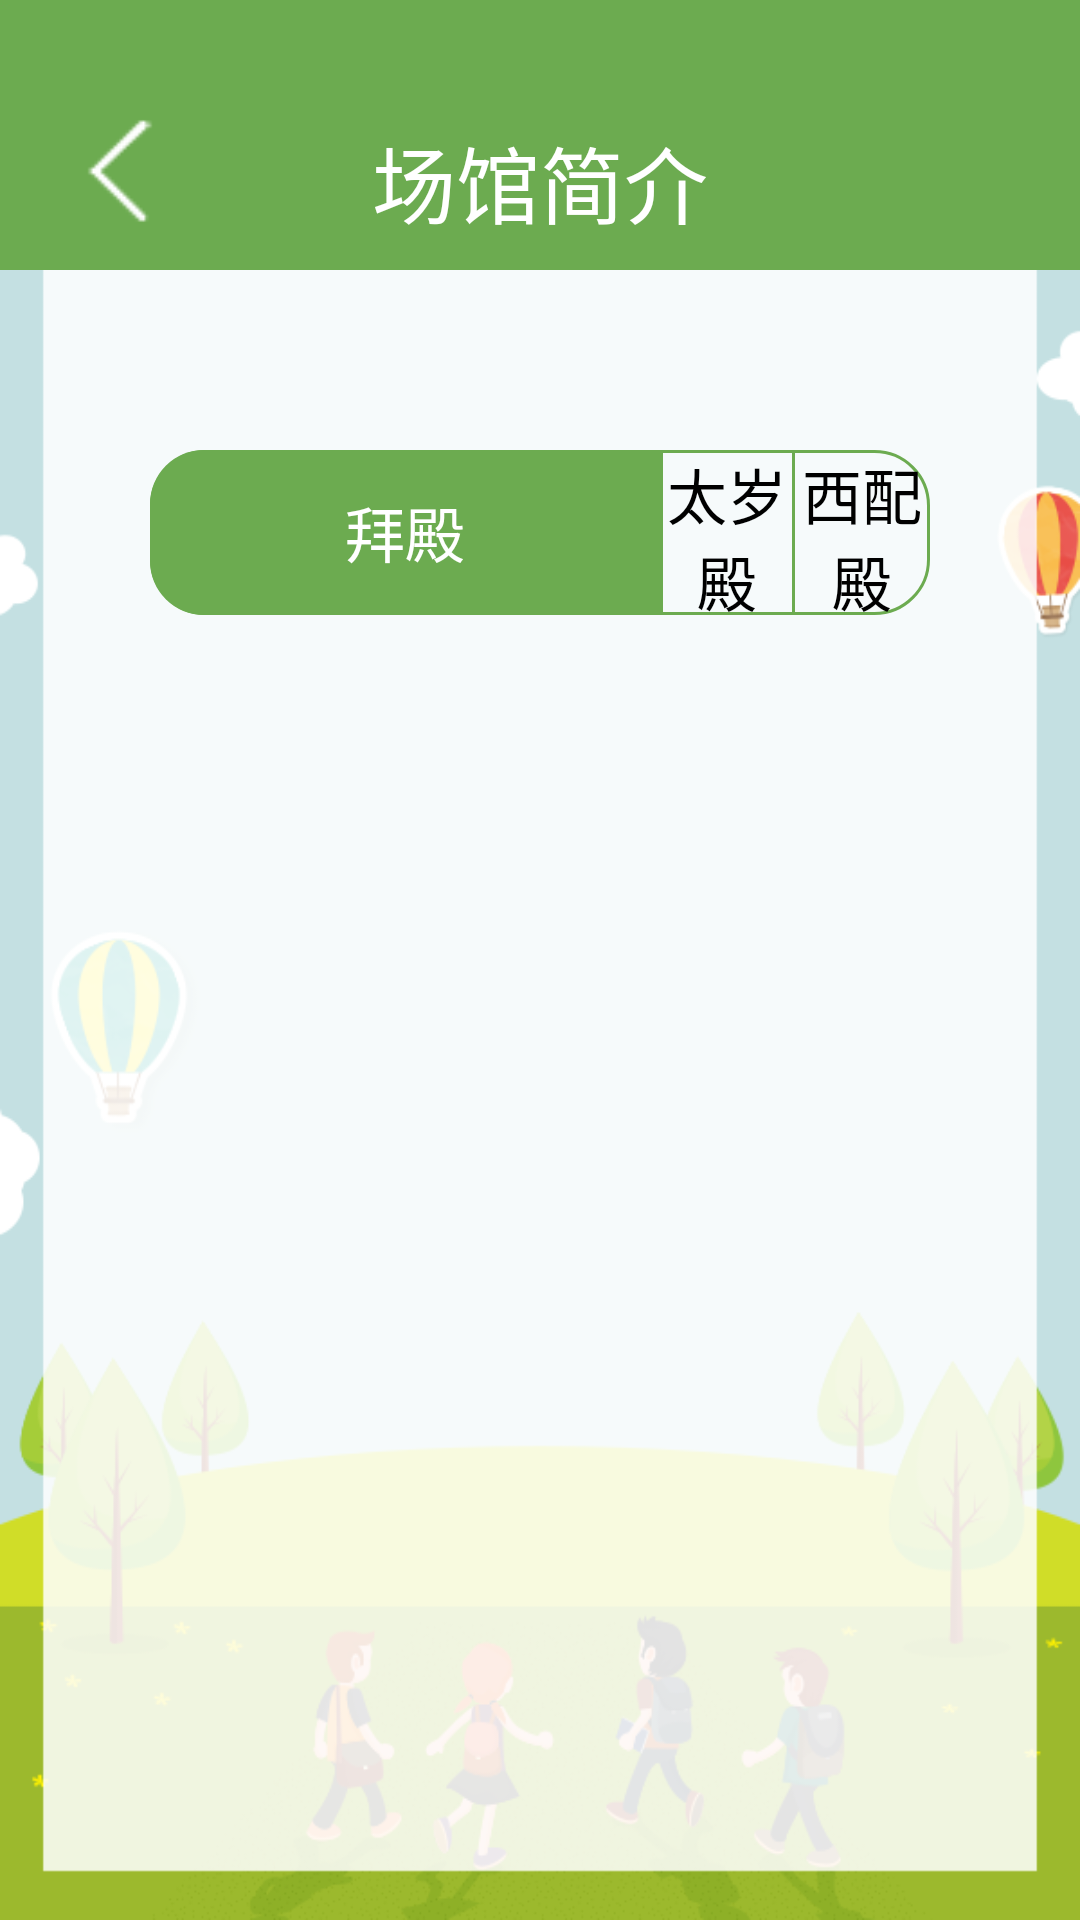

Here is an Android app screen rendered from its layout file. Give the layout XML and the strings, colors and styles it references.
<!-- AndroidManifest.xml: application theme Theme.AppCompat.Light.NoActionBar -->
<!-- res/layout/activity_map_view.xml -->
<?xml version="1.0" encoding="utf-8"?>
<RelativeLayout xmlns:android="http://schemas.android.com/apk/res/android"
    xmlns:tools="http://schemas.android.com/tools"
    android:id="@+id/activity_map_view"
    android:layout_width="match_parent"
    android:layout_height="match_parent"
    android:background="@mipmap/dao_bg_one"
    tools:context="com.example.lenovo.hd_beijing_meseum.view.guideservice.MapView">
<include layout="@layout/toptilte"/>


<LinearLayout
    android:id="@+id/linear_map"
    android:layout_width="match_parent"
    android:layout_height="55dp"
    android:layout_marginTop="150dp"
    android:orientation="vertical"
    android:layout_marginLeft="50dp"
    android:layout_marginRight="50dp"
    android:gravity="center_vertical">
    <RadioGroup
        android:id="@+id/rg_map"
        android:layout_width="match_parent"
        android:layout_height="match_parent"
        android:gravity="center"
        android:background="@drawable/bg_radio_group"
        android:orientation="horizontal">

        <RadioButton
            android:id="@+id/baidian"
            android:layout_width="170dp"
            android:layout_height="match_parent"
            android:button="@null"
            android:gravity="center"
            android:checked="true"
            android:textColor="#fff"
            android:textSize="20sp"
            android:background="@drawable/bg_rb_left"
            android:text="拜殿"/>

        <RadioButton
            android:id="@+id/taisui"
            android:layout_width="100dp"
            android:layout_height="match_parent"
            android:layout_weight="1"
            android:button="@null"
            android:background="@drawable/medium"
            android:gravity="center"
            android:textSize="20sp"
            android:text="太岁殿"/>
        <RadioButton
            android:id="@+id/xipei"
            android:layout_width="100dp"
            android:layout_height="match_parent"
            android:layout_weight="1"
            android:button="@null"
            android:gravity="center"
            android:textSize="20sp"
            android:background="@drawable/bg_rb_right"
            android:text="西配殿(开发中)"/>
    </RadioGroup>
</LinearLayout>
    <RelativeLayout
        android:id="@+id/fragment_container"
        android:layout_marginTop="40dp"
        android:layout_marginRight="40dp"
        android:layout_width="wrap_content"
        android:layout_height="wrap_content"
        android:layout_marginLeft="40dp"
        android:layout_marginBottom="28dp"
        android:layout_below="@id/linear_map"></RelativeLayout>
</RelativeLayout>
<!-- res/layout/toptilte.xml (included above) -->
<?xml version="1.0" encoding="utf-8"?>
<RelativeLayout xmlns:android="http://schemas.android.com/apk/res/android"
    android:layout_width="match_parent"
    android:layout_height="90dp"
    android:background="#6CAB50"
    >
<ImageView
    android:id="@+id/toback"
    android:layout_width="50dp"
    android:layout_height="50dp"
    android:layout_marginLeft="15dp"
    android:background="@null"
    android:layout_marginRight="20dp"
    android:layout_marginTop="32dp"
    android:src="@mipmap/dao_back"/>
    <TextView
        android:id="@+id/title"
        android:layout_width="match_parent"
        android:layout_height="wrap_content"
        android:textSize="28sp"
        android:layout_marginTop="40dp"
        android:textColor="#fff"
        android:marqueeRepeatLimit="marquee_forever"
        android:ellipsize="marquee"
        android:singleLine="true"
        android:paddingLeft="60dp"
        android:paddingRight="60dp"
        android:layout_centerHorizontal="true"
        android:text="场馆简介"
        android:gravity="center"
        />

    

</RelativeLayout>
<!-- resources referenced by this layout -->
<resources>
  <!-- drawable bg_radio_group (drawable) -->
  <?xml version="1.0" encoding="utf-8"?>
  <shape xmlns:android="http://schemas.android.com/apk/res/android">
      <solid android:color="@android:color/transparent"/>
  
      <stroke android:width="1dp"
              android:color="#6CAB50"/>
  
      <corners
          android:radius="18dp"/>
  </shape>
  <!-- drawable bg_rb_left (drawable) -->
  <?xml version="1.0" encoding="utf-8"?>
  <selector xmlns:android="http://schemas.android.com/apk/res/android">
      <item android:state_checked="false">
          <shape xmlns:android="http://schemas.android.com/apk/res/android">
              <solid android:color="@android:color/transparent"/>
              
                  
  
              <corners
                  android:bottomLeftRadius="18dp"
                  android:topLeftRadius="18dp"/>
          </shape>
      </item>
      <item android:state_checked="true">
          <shape xmlns:android="http://schemas.android.com/apk/res/android">
              <solid android:color="#6CAB50"/>
  
              <corners
                  android:bottomLeftRadius="18dp"
                  android:topLeftRadius="18dp"/>
          </shape>
      </item>
  </selector>
  <!-- drawable bg_rb_right (drawable) -->
  <?xml version="1.0" encoding="utf-8"?>
  <selector xmlns:android="http://schemas.android.com/apk/res/android">
      <item android:state_checked="false">
          <shape xmlns:android="http://schemas.android.com/apk/res/android">
              <solid android:color="@android:color/transparent"/>
  
              <corners
                  android:bottomRightRadius="18dp"
                  android:topRightRadius="18dp"/>
          </shape>
      </item>
      <item android:state_checked="true">
          <shape xmlns:android="http://schemas.android.com/apk/res/android">
              <solid android:color="#6CAB50"/>
  
              <corners
                  android:bottomRightRadius="18dp"
                  android:topRightRadius="18dp"/>
          </shape>
      </item>
  </selector>
  <!-- drawable medium (drawable) -->
  <?xml version="1.0" encoding="utf-8"?>
  <selector xmlns:android="http://schemas.android.com/apk/res/android">
      <item android:state_checked="false">
          <shape xmlns:android="http://schemas.android.com/apk/res/android">
              <solid android:color="@android:color/transparent"/>
              <stroke android:width="1dp"
                  android:color="#6CAB50"/>
  
              <corners
                  android:bottomLeftRadius="0dp"
                  android:topLeftRadius="0dp"/>
          </shape>
      </item>
      <item android:state_checked="true">
          <shape xmlns:android="http://schemas.android.com/apk/res/android">
              <solid android:color="#6CAB50"/>
  
              <corners
                  android:bottomLeftRadius="0dp"
                  android:topLeftRadius="0dp"/>
          </shape>
      </item>
  </selector>
  <!-- mipmap dao_back: png bitmap (mipmap-mdpi, 15363 bytes) -->
  <!-- mipmap dao_bg_one: png bitmap (mipmap-mdpi, 49052 bytes) -->
</resources>
